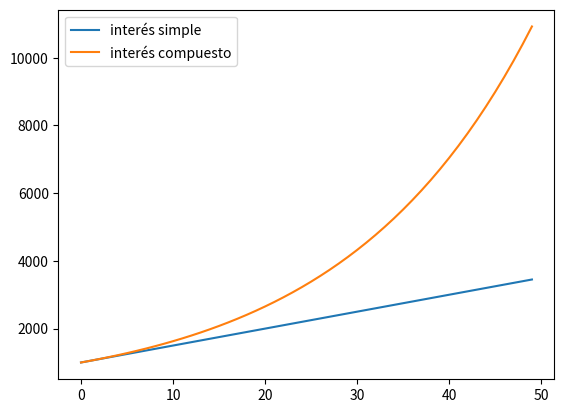
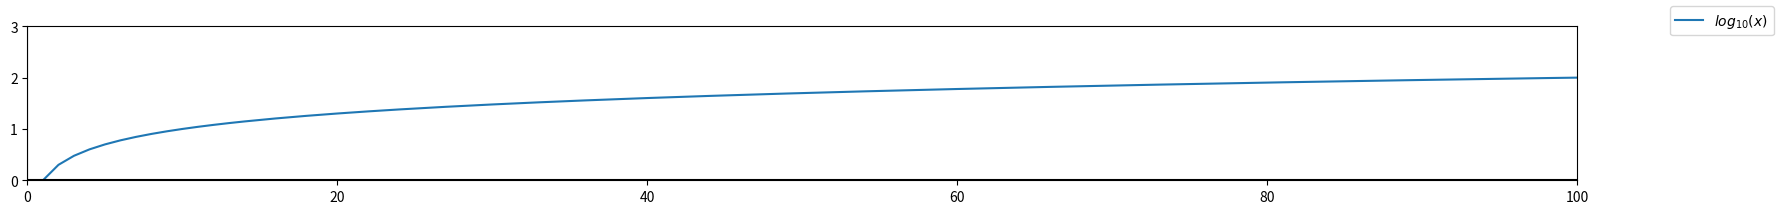
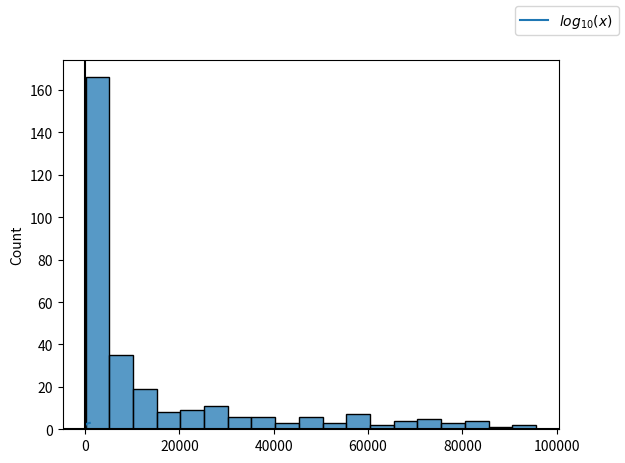

Recreate these plots in Python, in order.
import numpy as np
import matplotlib.pyplot as plt

n_years = 50

years = np.arange(0, n_years, 1)

money_simple = 1000 * (1 + 5 / 100 * years)

money_compuesto = 1000 * (1 + 5 / 100) ** years

print(f"A los {n_years} años tendría {money_simple[-1].round()} simple")

print(f"A los {n_years} años tendría {money_compuesto[-1].round()} compuesto")

plt.plot(years, money_simple, label="interés simple")
plt.plot(years, money_compuesto, "-", label="interés compuesto")
plt.legend()

x = np.arange(1, 1000, 1)

y = np.log10(x)

fig, ax = plt.subplots(figsize=(20, 2))
ax.plot(x, y, label="$log_{10}(x)$")
# X and Y axes
ax.axhline(y=0, color='k')
ax.axvline(x=0, color='k')

# set axes' limits
ax.set_xlim([0, 100])
ax.set_ylim([0, 3])

fig.legend()

fig, ax = plt.subplots()
ax.plot(x, y, label="$log_{10}(x)$")
# X and Y axes
ax.axhline(y=0, color='k')
ax.axvline(x=0, color='k')

fig.legend()

salaries = 10 ** (np.random.rand(300) * 3 + 2)

salaries[:10]

for s in salaries[:10]:
    print(int(round(s, -2)))

import seaborn as sns

sns.histplot(x=salaries)

sns.histplot(x=np.log10(salaries))

